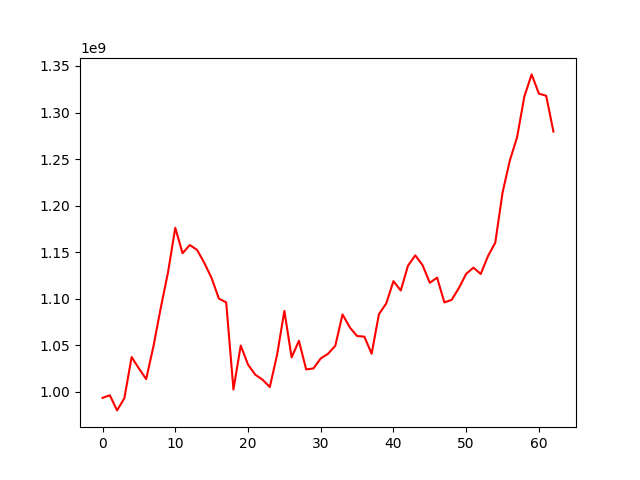

The data file committed next to this chart (first rows):
, 0
0, 993389404
1, 996232419
2, 979930791
3, 993003281
4, 1037270929
5, 1024985184
6, 1013525886
7, 1048838521
8, 1089917766
9, 1128195347
10, 1176149365
11, 1148807081
12, 1157637929
13, 1152369834
14, 1138346561
15, 1122005970
16, 1100015987
17, 1095990014
18, 1002383966
19, 1049611494
20, 1029198913
21, 1018279170
22, 1012938850
23, 1005018459
24, 1039658809
25, 1086807872
26, 1036865176
27, 1054724292
28, 1023922665
29, 1025055165
30, 1035742530
31, 1040752029
32, 1049337010
33, 1083045018
34, 1069072852
35, 1059835374
36, 1059208202
37, 1040804270
38, 1083258192
39, 1094745818
40, 1118827811
41, 1108736539
42, 1135428911
43, 1146524012
44, 1136018138
45, 1117019947
46, 1122623565
47, 1095964791
48, 1098686400
49, 1111406645
50, 1126691379
51, 1133335590
52, 1126522814
53, 1145748437
54, 1160174772
55, 1213938574
56, 1248387232
57, 1273518815
58, 1317299208
59, 1340972296
... 3 more rows
